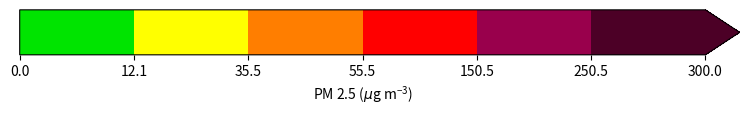

Reproduce this figure in Python. (Note: this script raises an exception after producing the figure.)
## Brian Blaylock
## May 2, 2018

"""
====================
Air Quality Colormap
====================

Air quality colormaps

"""

import matplotlib.pyplot as plt
import matplotlib.colors as colors
import numpy as np
import matplotlib as mpl


def cm_aqi(pollutant="pm25", display_cmap=False):
    """
    Colormap for Air Quality Index for PM 2.5 and ozone pollutants.

    Based on AirNow `Air Quality Index <https://www.airnow.gov/aqi/aqi-basics/>`_
    and `Utah Division of Air Quality AQI <https://air.utah.gov/currentconditions.php>`_.

    .. image:: _static/BB_cmap/cm_aqi-pm25.png

    .. image:: _static/BB_cmap/cm_aqi-o3.png


    Parameters
    ----------
    pollutant : {'pm25', 'o3'}
        Color thresholds are dependent on the pollutant.
        - ``pm25`` is particulate matter smaller thatn 2.5 microns (micrograms/m3)
        - ``o3`` is ozone in parts per billion.
    display_cmap : bool
        Show the cmap object as a figure.

    Returns
    -------
    Two dictionaries, one for colormaping and the other for colorbar.

    Examples
    --------
    >>> import matplotlib.pyplot as plt
    >>> import numpy as np
    >>> cm_cmap, cm_label = cm_airquality()
    >>> plt.pcolormesh(np.random.rand(10,10)*300, **cm_cmap)
    >>> plt.colorbar(**cm_label)

    """
    _pollutant = {"pm25", "o3"}
    assert (
        pollutant in _pollutant
    ), f"Not a valid pollutant. Please specify one of {_pollutant}"

    if pollutant == "pm25":
        # The PM 2.5 Colorscale
        ticks = [0, 12.1, 35.5, 55.5, 150.5, 250.5, 300]  # micrograms/m3
        label = r"PM 2.5 ($\mu$g m$\mathregular{^{-3}}$)"

    elif pollutant == "o3":
        # The Ozone Colorscale
        ticks = [0, 55, 71, 86, 106, 201, 300]  # parts per billion
        label = "Ozone (ppb)"

    # Color tuple for every bin
    COLORS = np.array(
        [
            "#00e400",  # Green   - Good
            "#ffff00",  # Yellow  - Moderate
            "#ff7e00",  # Orange  - Sensitive Groups
            "#ff0000",  # Red     - Unhealthy
            "#99004c",  # Purple  - Hazardous
            "#4c0026",  # Maroon  - Very Unhealthy
        ]
    )

    # Create the colormap
    cmap = colors.LinearSegmentedColormap.from_list(
        "airquality", COLORS, N=len(ticks) - 1
    )
    norm = colors.BoundaryNorm(boundaries=ticks, ncolors=len(ticks))

    if display_cmap:
        fig = plt.figure(figsize=(8, 3))
        ax = fig.add_axes([0.05, 0.80, 0.9, 0.15])
        mpl.colorbar.ColorbarBase(
            ax,
            orientation="horizontal",
            cmap=cmap,
            norm=norm,
            ticks=ticks,
            extend="max",
            label=label,
        )

    return {"cmap": cmap, "norm": norm}, {
        "ticks": ticks,
        "extend": "max",
        "label": label,
    }


if __name__ == "__main__":
    # Make colorbars for docs

    cm_aqi("pm25", display_cmap=True)
    plt.savefig("../docs/_static/BB_cmap/cm_aqi-pm25", bbox_inches="tight")

    cm_aqi("o3", display_cmap=True)
    plt.savefig("../docs/_static/BB_cmap/cm_aqi-o3", bbox_inches="tight")
